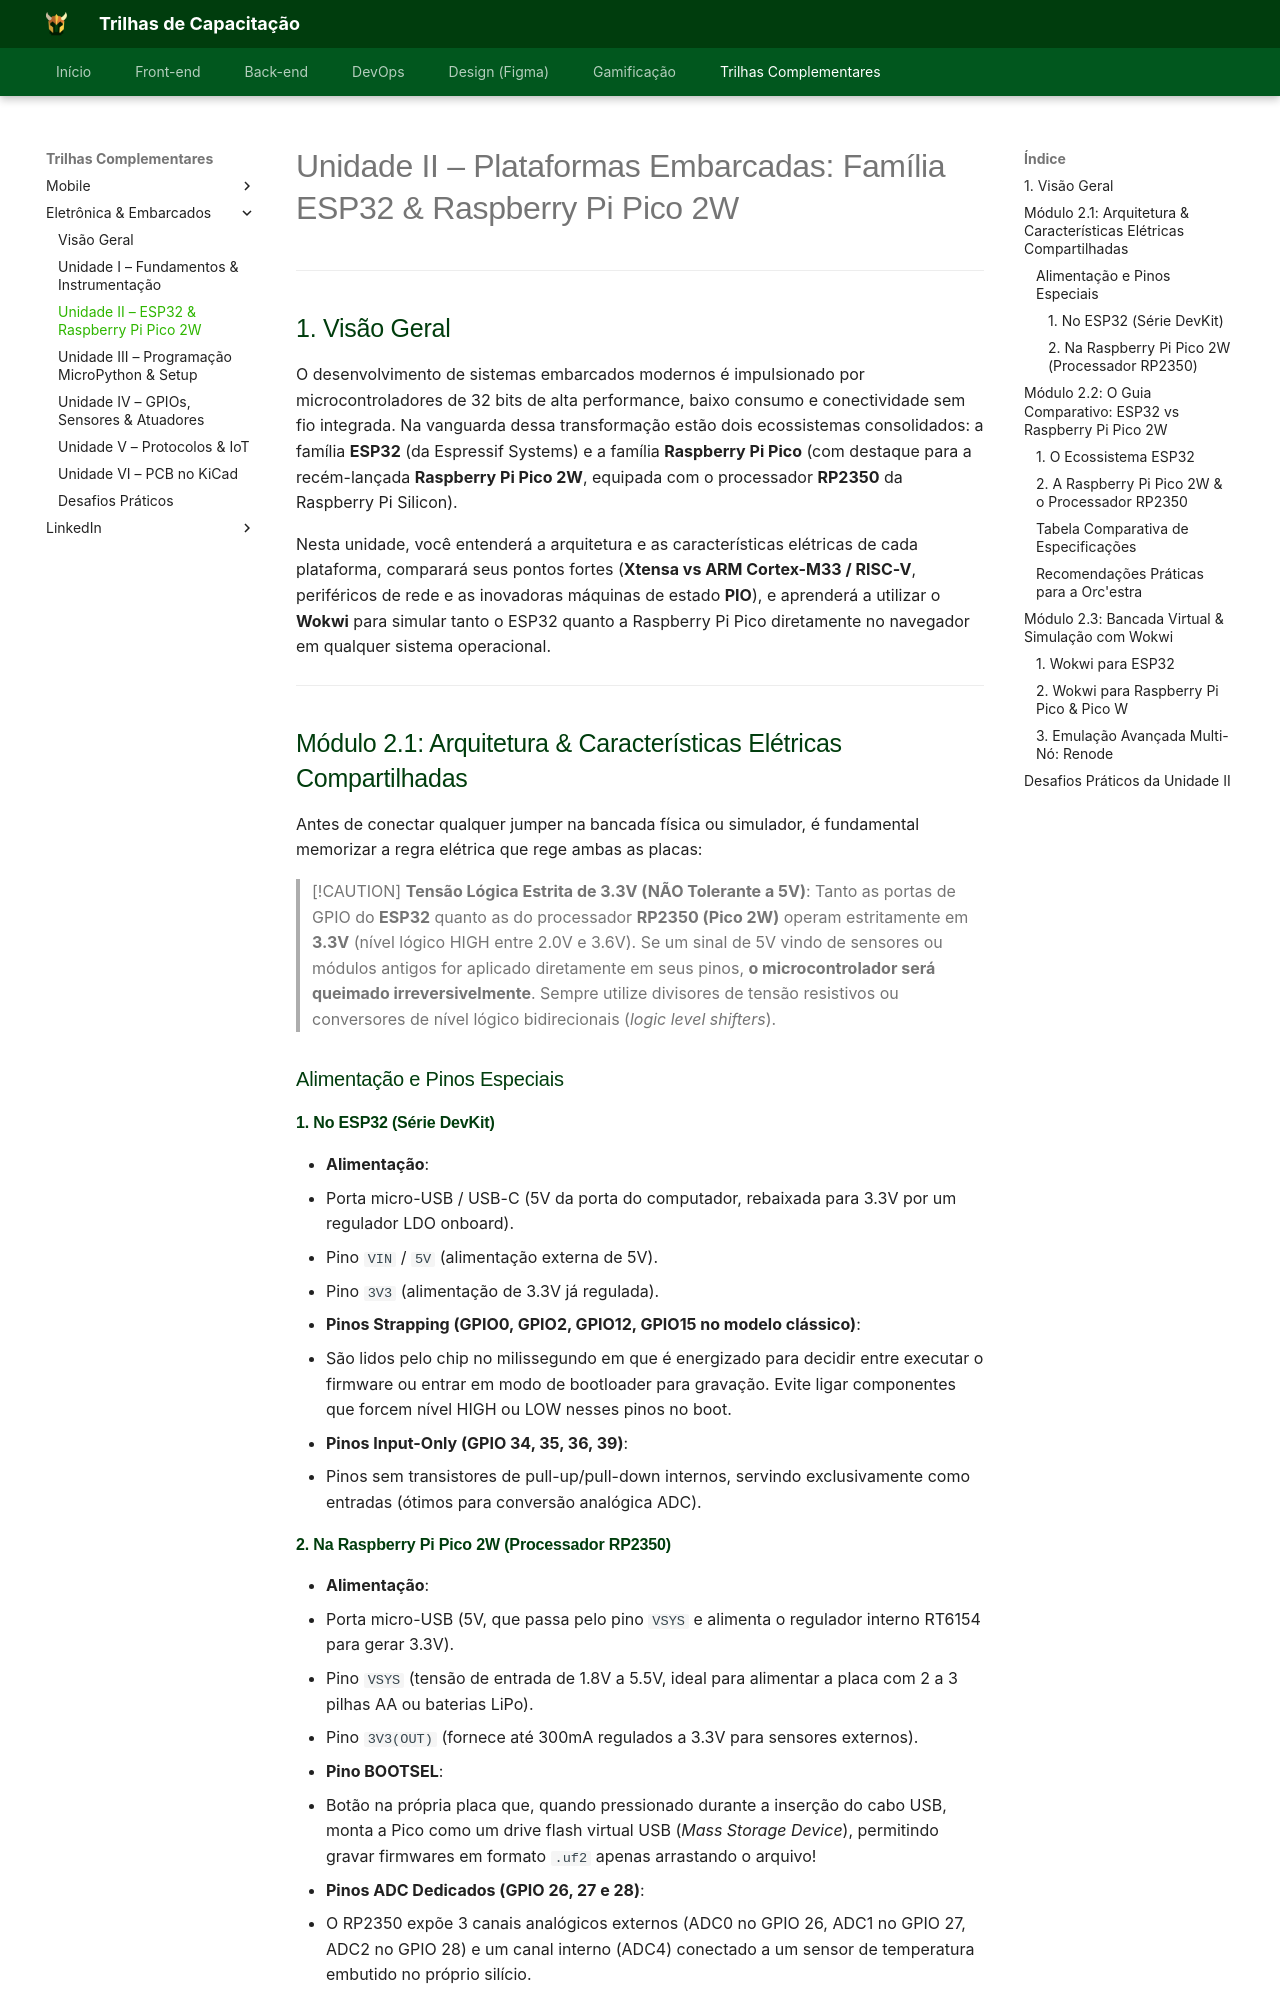

repository: Orcestra-Trilhas/Trilhas-Orc-estra · page: trilha-embarcados/unidade-2/index.html · generator: mkdocs

# Unidade II – Plataformas Embarcadas: Família ESP32 & Raspberry Pi Pico 2W

---

## 1. Visão Geral

O desenvolvimento de sistemas embarcados modernos é impulsionado por microcontroladores de 32 bits de alta performance, baixo consumo e conectividade sem fio integrada. Na vanguarda dessa transformação estão dois ecossistemas consolidados: a família **ESP32** (da Espressif Systems) e a família **Raspberry Pi Pico** (com destaque para a recém-lançada **Raspberry Pi Pico 2W**, equipada com o processador **RP2350** da Raspberry Pi Silicon).

Nesta unidade, você entenderá a arquitetura e as características elétricas de cada plataforma, comparará seus pontos fortes (**Xtensa vs ARM Cortex-M33 / RISC-V**, periféricos de rede e as inovadoras máquinas de estado **PIO**), e aprenderá a utilizar o **Wokwi** para simular tanto o ESP32 quanto a Raspberry Pi Pico diretamente no navegador em qualquer sistema operacional.

---

## Módulo 2.1: Arquitetura & Características Elétricas Compartilhadas

Antes de conectar qualquer jumper na bancada física ou simulador, é fundamental memorizar a regra elétrica que rege ambas as placas:

> [!CAUTION]
> **Tensão Lógica Estrita de 3.3V (NÃO Tolerante a 5V)**:
> Tanto as portas de GPIO do **ESP32** quanto as do processador **RP2350 (Pico 2W)** operam estritamente em **3.3V** (nível lógico HIGH entre 2.0V e 3.6V). Se um sinal de 5V vindo de sensores ou módulos antigos for aplicado diretamente em seus pinos, **o microcontrolador será queimado irreversivelmente**. Sempre utilize divisores de tensão resistivos ou conversores de nível lógico bidirecionais (*logic level shifters*).

### Alimentação e Pinos Especiais

#### 1. No ESP32 (Série DevKit)
- **Alimentação**:
  - Porta micro-USB / USB-C (5V da porta do computador, rebaixada para 3.3V por um regulador LDO onboard).
  - Pino `VIN` / `5V` (alimentação externa de 5V).
  - Pino `3V3` (alimentação de 3.3V já regulada).
- **Pinos Strapping (GPIO0, GPIO2, GPIO12, GPIO15 no modelo clássico)**:
  - São lidos pelo chip no milissegundo em que é energizado para decidir entre executar o firmware ou entrar em modo de bootloader para gravação. Evite ligar componentes que forcem nível HIGH ou LOW nesses pinos no boot.
- **Pinos Input-Only (GPIO 34, 35, 36, 39)**:
  - Pinos sem transistores de pull-up/pull-down internos, servindo exclusivamente como entradas (ótimos para conversão analógica ADC).
